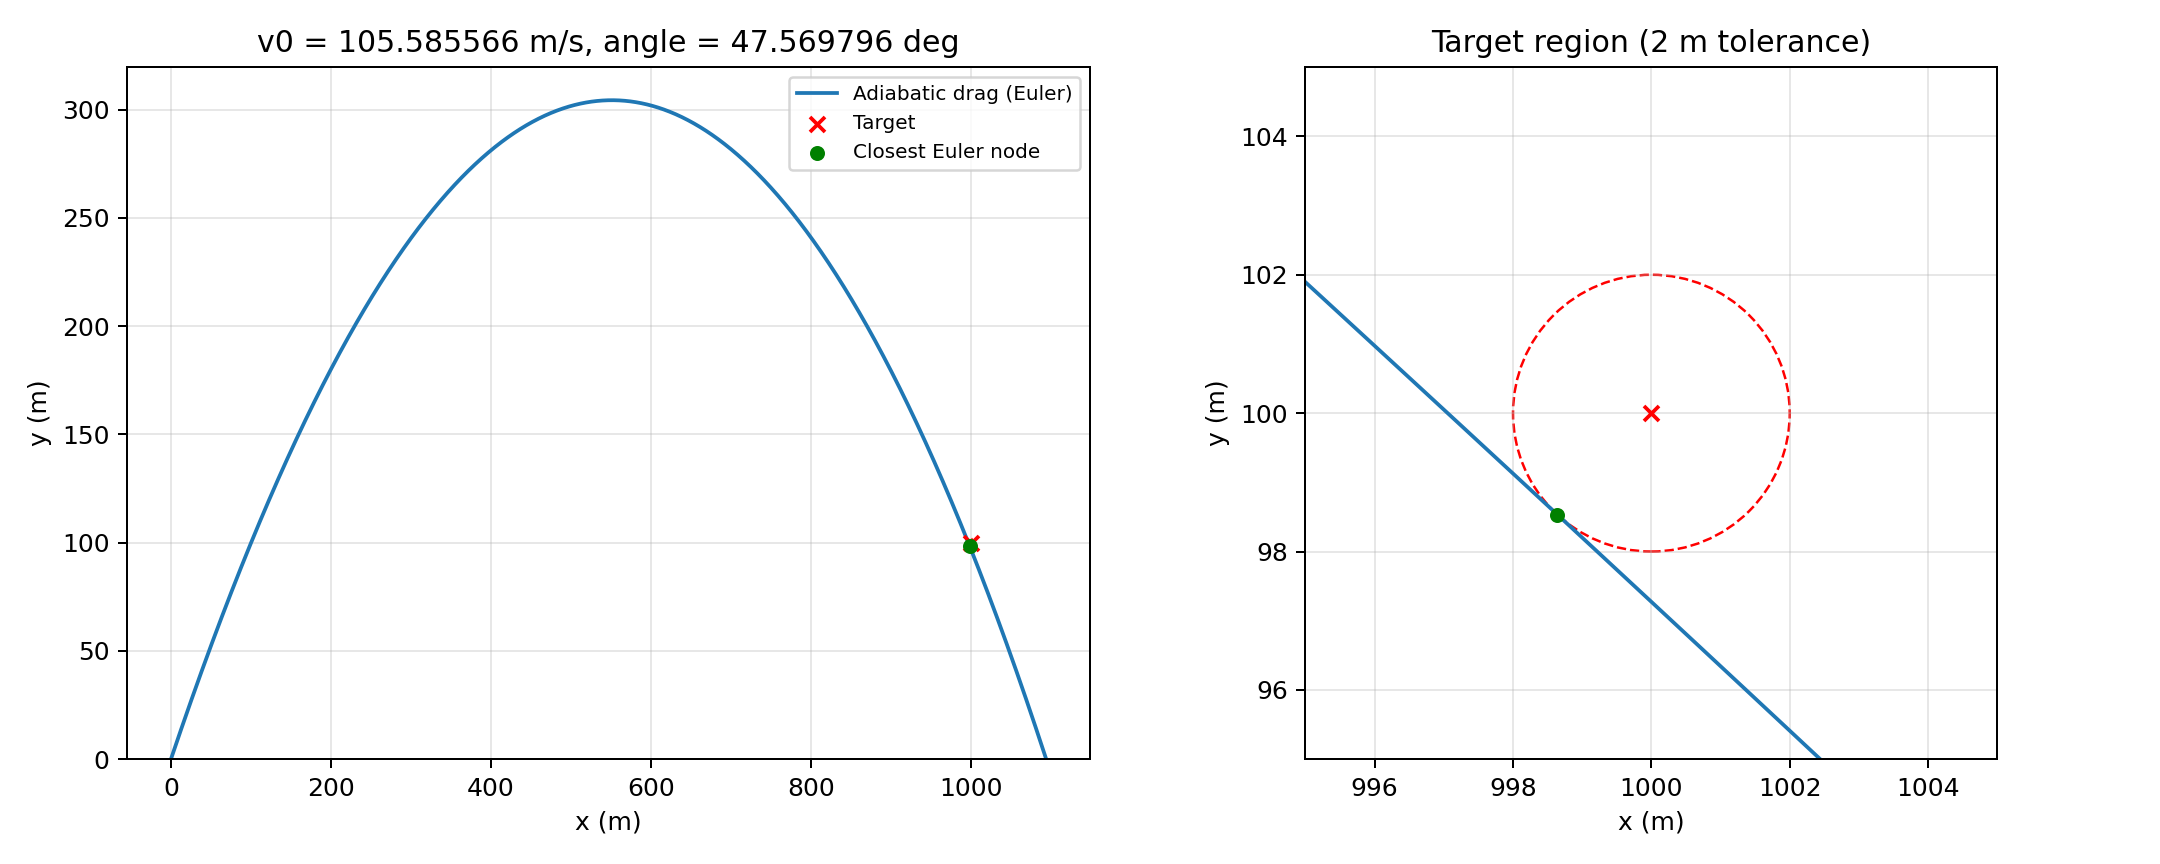

The file beside this chart, header and first rows:
t_s, x_m, y_m, vx_m_s, vy_m_s
0.000000000000000000e+00, 0.000000000000000000e+00, 0.000000000000000000e+00, 7.123769225034055808e+01, 7.793268246431328805e+01
1.000000000000000021e-02, 7.123769225034055630e-01, 7.793268246431328539e-01, 7.123468358151167479e+01, 7.783139103775138778e+01
2.000000000000000042e-02, 1.424723758318522382e+00, 1.557640735020646705e+00, 7.123167735420143742e+01, 7.773010641793464970e+01
2.999999999999999889e-02, 2.137040531860536774e+00, 2.334941799199993007e+00, 7.122867356638649028e+01, 7.762882859611175945e+01
4.000000000000000083e-02, 2.849327267524401464e+00, 3.111230085161110548e+00, 7.122567221604235499e+01, 7.752755756353799654e+01
5.000000000000000278e-02, 3.561583989684824925e+00, 3.886505660796490513e+00, 7.122267330114345896e+01, 7.742629331147523430e+01
5.999999999999999778e-02, 4.273810722696259390e+00, 4.660768593911242874e+00, 7.121967681966310693e+01, 7.732503583119195412e+01
7.000000000000000666e-02, 4.986007490892890637e+00, 5.434018952223162557e+00, 7.121668276957346677e+01, 7.722378511396323120e+01
8.000000000000000167e-02, 5.698174318588625553e+00, 6.206256803362794727e+00, 7.121369114884559792e+01, 7.712254115107073460e+01
8.999999999999999667e-02, 6.410311230077081923e+00, 6.977482214873502286e+00, 7.121070195544942294e+01, 7.702130393380274143e+01
1.000000000000000056e-01, 7.122418249631576437e+00, 7.747695254211529381e+00, 7.120771518735371330e+01, 7.692007345345410840e+01
1.100000000000000006e-01, 7.834495401505114032e+00, 8.516895988746069790e+00, 7.120473084252610363e+01, 7.681884970132631452e+01
1.199999999999999956e-01, 8.546542709930374571e+00, 9.285084485759332651e+00, 7.120174891893304903e+01, 7.671763266872743259e+01
1.300000000000000044e-01, 9.258560199119704848e+00, 1.005226081244660641e+01, 7.119876941453988195e+01, 7.661642234697212928e+01
1.400000000000000133e-01, 9.970547893265104378e+00, 1.081842503591632720e+01, 7.119579232731074114e+01, 7.651521872738169350e+01
1.499999999999999944e-01, 1.068250581653821207e+01, 1.158357722319014371e+01, 7.119281765520861427e+01, 7.641402180128400801e+01
1.600000000000000033e-01, 1.139443399309029914e+01, 1.234771744120298465e+01, 7.118984539619528107e+01, 7.631283156001354939e+01
1.700000000000000122e-01, 1.210633244705225131e+01, 1.311084575680312092e+01, 7.118687554823135599e+01, 7.621164799491141650e+01
1.799999999999999933e-01, 1.281820120253456530e+01, 1.387296223675223494e+01, 7.118390810927627399e+01, 7.611047109732531624e+01
1.900000000000000022e-01, 1.353004028362732747e+01, 1.463406694772548811e+01, 7.118094307728824788e+01, 7.600930085860954932e+01
2.000000000000000111e-01, 1.424184971440021030e+01, 1.539415995631158296e+01, 7.117798045022428255e+01, 7.590813727012503875e+01
2.099999999999999922e-01, 1.495362951890245284e+01, 1.615324132901283249e+01, 7.117502022604020340e+01, 7.580698032323930136e+01
2.200000000000000011e-01, 1.566537972116285538e+01, 1.691131113224522409e+01, 7.117206240269059947e+01, 7.570583000932649043e+01
2.300000000000000100e-01, 1.637710034518975988e+01, 1.766836943233849055e+01, 7.116910697812883768e+01, 7.560468631976735310e+01
2.399999999999999911e-01, 1.708879141497104825e+01, 1.842441629553616522e+01, 7.116615395030706281e+01, 7.550354924594924455e+01
2.500000000000000000e-01, 1.780045295447411746e+01, 1.917945178799565653e+01, 7.116320331717618330e+01, 7.540241877926615643e+01
2.600000000000000089e-01, 1.851208498764587773e+01, 1.993347597578831909e+01, 7.116025507668585703e+01, 7.530129491111868845e+01
2.700000000000000178e-01, 1.922368753841273659e+01, 2.068648892489950697e+01, 7.115730922678449133e+01, 7.520017763291406254e+01
2.800000000000000266e-01, 1.993526063068058107e+01, 2.143849070122864831e+01, 7.115436576541925717e+01, 7.509906693606609451e+01
2.899999999999999800e-01, 2.064680428833477421e+01, 2.218948137058930925e+01, 7.115142469053604657e+01, 7.499796281199525083e+01
2.999999999999999889e-01, 2.135831853524013368e+01, 2.293946099870926147e+01, 7.114848600007950097e+01, 7.489686525212860602e+01
3.099999999999999978e-01, 2.206980339524092827e+01, 2.368842965123054611e+01, 7.114554969199298284e+01, 7.479577424789987106e+01
3.200000000000000067e-01, 2.278125889216085653e+01, 2.443638739370954482e+01, 7.114261576421857569e+01, 7.469468979074936499e+01
3.300000000000000155e-01, 2.349268504980304328e+01, 2.518333429161704018e+01, 7.113968421469706982e+01, 7.459361187212402911e+01
3.400000000000000244e-01, 2.420408189195001469e+01, 2.592927041033827962e+01, 7.113675504136796235e+01, 7.449254048347745538e+01
3.500000000000000333e-01, 2.491544944236369474e+01, 2.667419581517305360e+01, 7.113382824216945721e+01, 7.439147561626985805e+01
3.599999999999999867e-01, 2.562678772478539102e+01, 2.741811057133575247e+01, 7.113090381503845094e+01, 7.429041726196805939e+01
3.699999999999999956e-01, 2.633809676293577695e+01, 2.816101474395543391e+01, 7.112798175791053268e+01, 7.418936541204554658e+01
3.800000000000000044e-01, 2.704937658051488114e+01, 2.890290839807589052e+01, 7.112506206871996994e+01, 7.408832005798242903e+01
3.900000000000000133e-01, 2.776062720120208027e+01, 2.964379159865571367e+01, 7.112214474539970865e+01, 7.398728119126545266e+01
4.000000000000000222e-01, 2.847184864865607778e+01, 3.038366441056836820e+01, 7.111922978588137312e+01, 7.388624880338799983e+01
4.100000000000000311e-01, 2.918304094651489322e+01, 3.112252689860224919e+01, 7.111631718809522340e+01, 7.378522288585008937e+01
4.199999999999999845e-01, 2.989420411839584446e+01, 3.186037912746074952e+01, 7.111340694997018375e+01, 7.368420343015839080e+01
4.299999999999999933e-01, 3.060533818789554772e+01, 3.259722116176233442e+01, 7.111049906943385679e+01, 7.358319042782621011e+01
4.400000000000000022e-01, 3.131644317858988558e+01, 3.333305306604059837e+01, 7.110759354441245250e+01, 7.348218387037350396e+01
4.500000000000000111e-01, 3.202751911403400698e+01, 3.406787490474433611e+01, 7.110469037283083082e+01, 7.338118374932687971e+01
4.600000000000000200e-01, 3.273856601776231656e+01, 3.480168674223760661e+01, 7.110178955261248746e+01, 7.328019005621958115e+01
4.700000000000000289e-01, 3.344958391328844272e+01, 3.553448864279980057e+01, 7.109889108167955385e+01, 7.317920278259151701e+01
4.799999999999999822e-01, 3.416057282410523754e+01, 3.626628067062571859e+01, 7.109599495795274038e+01, 7.307822191998924666e+01
4.899999999999999911e-01, 3.487153277368476267e+01, 3.699706288982561375e+01, 7.109310117935140738e+01, 7.297724745996599438e+01
5.000000000000000000e-01, 3.558246378547827504e+01, 3.772683536442527696e+01, 7.109020974379349411e+01, 7.287627939408162092e+01
5.100000000000000089e-01, 3.629336588291621268e+01, 3.845559815836609374e+01, 7.108732064919554716e+01, 7.277531771390266613e+01
5.200000000000000178e-01, 3.700423908940816631e+01, 3.918335133550512239e+01, 7.108443389347270625e+01, 7.267436241100232053e+01
5.300000000000000266e-01, 3.771508342834289351e+01, 3.991009495961514375e+01, 7.108154947453868999e+01, 7.257341347696045375e+01
5.400000000000000355e-01, 3.842589892308828325e+01, 4.063582909438474644e+01, 7.107866739030581016e+01, 7.247247090336358610e+01
5.500000000000000444e-01, 3.913668559699134164e+01, 4.136055380341838372e+01, 7.107578763868492899e+01, 7.237153468180491700e+01
5.600000000000000533e-01, 3.984744347337819192e+01, 4.208426915023643033e+01, 7.107291021758548766e+01, 7.227060480388431074e+01
5.700000000000000622e-01, 4.055817257555404609e+01, 4.280697519827527486e+01, 7.107003512491549202e+01, 7.216968126120832494e+01
5.799999999999999600e-01, 4.126887292680319774e+01, 4.352867201088735527e+01, 7.106716235858148423e+01, 7.206876404539016789e+01
5.899999999999999689e-01, 4.197954455038901500e+01, 4.424935965134125837e+01, 7.106429191648855692e+01, 7.196785314804974121e+01
... 1,518 more rows
